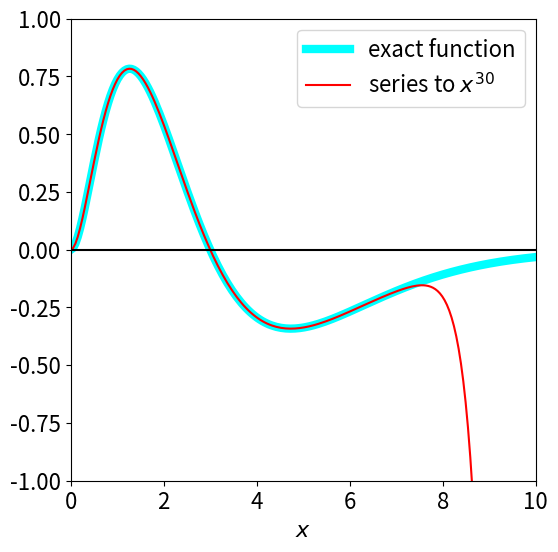
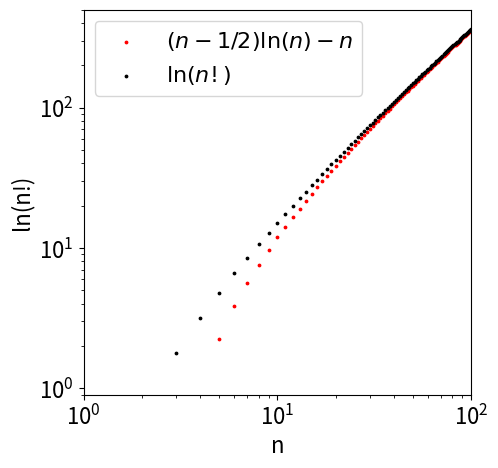
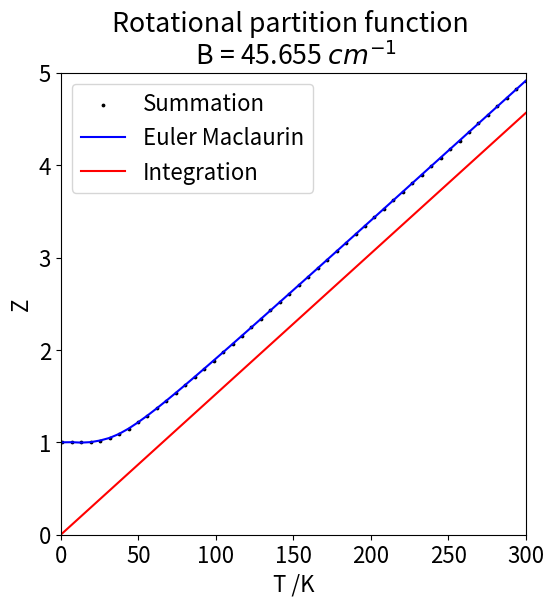
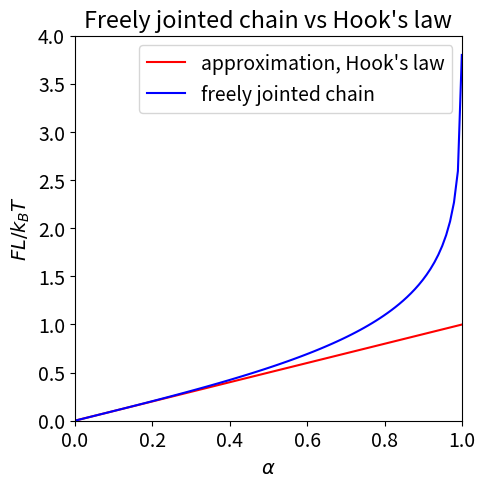

Here is the Python script that generated these plots, in order:
#!/usr/bin/env python
# coding: utf-8

# ## Solutions Q27 - 34

# In[1]:


# added here as used later on
get_ipython().run_line_magic('matplotlib', 'inline')
import numpy as np
import matplotlib.pyplot as plt
from sympy import *
init_printing()                      # allows printing of SymPy results in typeset maths format
plt.rcParams.update({'font.size': 16})  # set font size for plots


# ### Q27 answer 
# The function is shown in the next figure. Its integral is expected to be small because there is almost as much positive as negative area. Start by calculating the series to see if a summation formula is obvious, which it appears not to be,

# In[2]:


x = symbols('x')
series(exp(-x)*(3*x**2-x**3),x,n=10)


# The numerical result based on the series expansion produces a poor result up to $x = 20$, most probably due to numerical precision /rounding errors in adding and subtracting large powers of $x$. The answer to smaller $x$ values is more accurate but large numbers of terms are needed as shown in the list below the next figure. 

# In[3]:


# **** The very last part of this calculation may be v slow ****
# because the integration is first done algebraically.

fig = plt.figure(figsize=(6,6))
plt.rcParams.update({'font.size': 16})  # set font size for plots

z   = symbols('z')
sfunc = exp(-z)*(3*z**2 - z**3)           # SymPy function
func = lambdify(z,sfunc,'numpy')            # make SymPy result into numpy function

s0   = series(sfunc,z,0,n = 30)             # series(function name, variable, start, n= power )
print('{:s} {:s}'.format('First few terms of series', str(s0)[0:29] ) )

smax = 30                                 # repeat for numberical calc, maximum power of z
s   = series(s0,z,0,n = smax).removeO()  # remove 'big O' from result
aseries = lambdify(z,s,'numpy')           # make SymPy result into numpy function
numx = 200                                # maximum numbe rof x values
maxx = 10.0                               # max x 
x = np.linspace(0, maxx, numx )


plt.plot(x,func(x),color='cyan',label='exact function',linewidth=6 )
plt.plot(x,aseries(x),color='red',label='series to '+r'$x^{30}$')
plt.axhline(0,color='black')
plt.axis([0, maxx, -1, 1])
plt.xlabel(r'$x$')
plt.legend()
plt.show()

a_int = integrate(sfunc,(z, 0.0, maxx) )   # SymPy symbolic integration

print('{:s} {:f} {:s}{:8.5g}'.format('exact integral 0 to ' ,maxx,' is ', a_int) )

print('calculating series to limit 30 to 45 and integral values')
ans = []
for i in range(30,48,2):
    s = series(sfunc,z,0,n = i).removeO()   # make series to max z**i, i.e. z**35, 36 etc
    s_int = integrate(s,(z,0.0,maxx ) )   # numerically integrate series from 0 to maxxx
    ans.append([i,s_int])                     # make list just to print in one go

for i in range(len(ans)):
    print('{:s}'.format( str(ans[i]) )  )           


# Figure 26. The area under the curve from zero to 20 is close to zero.
# ____
# In practice, although this method can be used for numerical integration, it is very slow and it is better to use more standard methods such as Simpson's rule or any of a number of related routines; Chapter 11. 
# 
# ### Q28 answer
# The function is $\displaystyle f(x) = (a + x)^{1/2}$ then follow the derivation given in equation (15), which is
# 
# $$\displaystyle f(x)= f(0)+x\left( \frac{df}{dx} \right)_0 + \frac{x^2}{2!}\left( \frac{d^2f}{dx^2} \right)_0  + \frac{x^n}{n!}\left( \frac{d^nf}{dx^n} \right)_0 + \cdots $$
# 
# The first three terms are
# 
# $$\displaystyle f(0)=a^{1/2},\qquad x\left( \frac{df}{dx} \right)_0 = \frac{x}{\sqrt{a}} ,\qquad  \frac{x^2}{2!}\left( \frac{d^2f}{dx^2} \right)_0= -\frac{x^2}{8\sqrt{a}}  $$ 
# 
# and the series should be extended to  five terms. The values of $a$ and $x$ can be chosen freely but the arithmetic is simpler if $a = 4$ and $x = 1$ which gives $\sqrt{5} = 2 + 1/4 - 1/64 + 1/512 - 5/(128 \times 27) = 2.2360$  which is accurate to three decimal places.
# 
# ### Q29 answer 
# Rewriting the factorial as a summation and using equation (27) or (28).
# 
# $$\displaystyle \ln(n!)=\sum_{k=1}^n \ln(k)= \int_1^ndx+\frac{\ln(n)+\ln(1)}{2}+\frac{1/n-1}{2}-\frac{2/n^3-2}{720} +\cdots \\= n\ln(n)-n+1+\frac{\ln(2)}{2}+\frac{1}{12n}-\frac{1}{12}-\frac{1}{360n^2}+\frac{1}{360}-\cdots$$
# 
# which can be further approximated when $n \gg 1$ because the terms in $n^{-1},\, n^{-3}$, and so forth are going to be small, as are the constants. The result is
# 
# $$\displaystyle \ln(n!) \approx n \ln(n) - n + \ln(n)/2$$
# 
# which can be further approximated to Stirling's formula, 
# 
# $$\displaystyle \ln(n!) \approx n \ln(n) - n$$
# 
# because $\ln(n)/2 \ll n$ when $n$ is large. Plotting the approximation $\ln(n!) \approx n\ln(n) - n + \ln(n)/2 + 1$ shows that this is surprisingly accurate for almost all $n$ and $\ln(n!) \approx n \ln(n) - n$  down to about $n = 10$. The gamma function describes factorials of real positive and negative numbers not just positive integers.
# 

# In[4]:


#--------------------
def fact(n):              # will overflow if n is too large > 100
    if n == 0 or n == 1:
        return 1
    else:
        return n * fact(n-1)
#--------------------
bfact = lambda n: (n - 0.5)*np.log(n) - n

maxn = 100
n = np.linspace(1,maxn,maxn)
afact = [np.log(fact(n[i])) for i in range(maxn)]    

fig1 = plt.figure(figsize=(5,5))
plt.rcParams.update({'font.size': 16})  # set font size for plots

plt.scatter(n,bfact(n),s=3,label=r'$(n-1/2)\ln(n)-n$',color='red')
plt.scatter(n[0:100],afact,s=3,label=r'$\ln(n!)$',color='black')
plt.yscale('log')
plt.xscale('log')
plt.axis([1,100,0.9,500])
plt.xlabel('n')
plt.ylabel('ln(n!)')
plt.legend()
plt.show()


# Figure 27. Log of the factorial function (upper line) and log of Stirling's approximation, which is accurate only at large $n$.
# ____
# ### Q30 answer
# (a) The rotational energy is $E_J = BJ(J + 1)$ and the partition function accounting for the 2$J$ + 1 multiplicity
# of the levels is 
# 
# $$\displaystyle Z = \sum\limits_{J=0}^\infty (2J + 1)e^{−BJ(J+1)/k_BT}$$
# 
# where the summation goes as far as is necessary to make the function converge; infinity is rarely needed! When the rotational constant $B$ is small, the energy levels are closely spaced and the integral of $Z$ approximates better to the summation than when $B$ is large. As $B$ is inversely proportional to the reduced mass of the molecule, $B = \hbar^2/2\mu r_e^2$ , and to the equilibrium bond length squared, both of which are large in $\mathrm{I_2}$ compared to HD, hence the approximation is poor for HD.
# 
# (b) The Euler–Maclaurin formula is going to require then evaluation of the integral 
# 
# $$\displaystyle \int\limits_{J=0}^\infty (2J+1)e^{-BJ(J+1)/k_BT}dJ$$ 
# 
# and the first, third, and possibly the fifth derivatives with respect to $J$. The integral can clearly be performed by splitting it into two terms; the result is
# 
# $$\displaystyle \int\limits_{J=0}^\infty (2J+1)e^{-BJ(J+1)/k_BT}dJ =- \left. \frac{k_BT}{B} e^{-BJ(J+1)/k_BT}  \right|_{J=0}^\infty =\frac{k_BT}{B}$$
# 
# because the exponential is zero when $J$ is infinity and unity when $J$ is zero. The partition function is proportional to the reduced mass $\mu$ (in kg) and bond length squared because the rotational constant, more properly labelled $B_e$ since it reflects the value at the equilibrium bond length, is $B_e=\hbar/(4\pi c\mu r_e^2)\, \mathrm{cm^{-1}}$ where $c$ is the speed of light in cm/s. 
# 
# The value for HD is $B_e = 45.655\,\mathrm{ cm^{-1}}$ and for $\mathrm{I_2}$ is  $0.03735 \,\mathrm{ cm^{-1}}$. At $30$ K the partition function for HD calculated as an integral is $0.695 \times 30/45.655 = 0.457$ and is $4.57$ at $300$ K. The values for $\mathrm{I_2}$ are $556.6$ and $5566$ at the same two temperatures. The partition function for HD at $30$ K calculated properly as a summation is $1.037$. The calculation is

# In[5]:


B   = 45.655                # cm^(-1)
k_B = 1.38e-23 *5.034e22    # cm^(-1)
T   = 30
maxJ= 8
print('{:s}{:g}'.format('exponential term ', np.exp(-B*maxJ*(maxJ+1)/(k_B*T))))
Z   = sum( [(2*J+1)*np.exp(-B*J*(J+1)/(k_B*T)) for J in range(maxJ)] )
print('{:s}{:10.5f}{:s}{:6.3f}{:s}'.format('Z = ',Z,' at ',T, ' K'))


# and at $300$ K the partition function is $4.91$ and both are significantly different from the values obtained by integration. This shows that integration produces a systematic error that does not improve as the temperature increases.
# 
# The summation for iodine produces $556.96$ at $30$ K and $5566.6$ at $300$ K and now both are very similar to the values from integration as expected, because the rotational quantum is smaller relative to thermal energy than it is in HD.
# 
# The higher derivatives are complicated and SymPy is used to evaluate them within the Euler_Maclaurin algorithm given in Chapter 5.7. 
# 
# The summation for the partition function starts with $J = 0$, but the Euler-Maclaurin formula with $J = 1$ therefore the first term, which is $1$, has to be added to our result. The calculation is shown next and the three different results plotted. The maximum $J$ used is $8$ as the rotational constant is very large. Smaller values will need far larger maximum values, which can be checked by calculating $\exp(-BJ(J+1)/k_BT)$.

# In[6]:


# calculation of rotational partition function by three different methods.
B   = 45.655                # value for HD cm^(-1)
k_B = 1.38e-23 *5.034e22    # cm^(-1)
maxT= 300.0                 # maximum temperature

m = 1
maxJ = 10                   # max J, see previous calculation

k, x, T = symbols('k, x, T')# start to use sympy for Euler-Maclaurin, define symbols

f =  (2*x+1)*exp(-((B*x)/(k_B*T))*(x+1))   # terms in partition function
s1 = integrate(f,(x,m,maxJ))              
s2 = (f.subs({x:maxJ}) + f.subs({x:m}))/2
s3 = 0.0
for i in range(5):                         # form series
    k = i + 1
    s3 = s3 + (bernoulli(2*k)/factorial(2*k))*diff(f,x,2*k-1)  # Euler-Maclaurin terms
    pass
s3n = s3.subs({x:maxJ})
s3m = s3.subs({x:m})

s = s1 + s2 + s3n - s3m                    # Euler Maclaurin result

EM = lambdify(T,s,'numpy')                 # sympy 'trick' to make into a function in T

numT = 50
x = np.linspace(1,maxT,numT)               # numT points is range 1 to maxT
Zem  = [1.0 + EM(x[i]) for i in range(numT)]  # Euler MAclaurin add 1 for zero temp, see text

Zsum = lambda T: sum( [(2*J+1)*np.exp(-B*J*(J+1)/(k_B*T)) for J in range(maxJ)])  # direct sum

Zint = lambda T: k_B*T/B                   # approx value by integration

fig=plt.figure(figsize=(6,6))
plt.rcParams.update({'font.size': 16})  # set font size for plots
plt.scatter(x,Zsum(x),s=3,label='Summation',color='black')
plt.plot(x,Zem,label='Euler Maclaurin',color='blue')
plt.plot(x,Zint(x),label='Integration',color='red')
plt.ylabel('Z')
plt.xlabel('T /K')
plt.title('Rotational partition function \n B = '+str(B)+r' $cm^{-1}$')
plt.ylim([0,5])
plt.xlim([0,maxT])
plt.legend()
plt.show()


# Fig. 28 Comparison of the partition function for a rigid rotor calculated using the integral, the summation and Euler–Maclaurin equation. The latter two are virtually identical.
# ____
# ### Q31 answer
# (a) By convention for any type of energy levels the lowest energy is always the more negative. The energy is $ E_{m_z} = -\gamma \hbar B_zm_z $ so that this is negative with positive $m_z$. The physical reason for there being two energies is that if the spin magnetic moment lies in the same direction as the applied magnetic field ($B_z$ along the $z$ direction), its energy will be lower than if it opposes the field, so $m_z$ must be positive. In some nuclei, for example, $^3H$ and $^{17}O,\, \gamma $ is negative and the order is then inverted.
# 
# (b) The number of nuclei (particles) in an upper level $\alpha$ is related by the Boltzmann distribution to those in a lower level $\beta$ by
# 
# $$\displaystyle \frac{n_\alpha}{n_\beta}=e^{-\Delta E/k_BT}$$
# 
# where $\Delta E$ is the difference in energy between levels which is $\Delta E =E_\alpha-E_\beta=-\gamma \hbar B_z[-1/2-1/2]=\gamma \hbar B_z$ and $m_{z_\alpha}=-1/2,\; m_{z_\beta}=+1/2$. The fractional population is $f=(n_\beta - n_\alpha)/(n_\beta + n_\alpha)$ and substituting for $n_\alpha$ produces
# 
# $$\displaystyle f=\frac{n_\beta-n_\beta e^{-\Delta E/k_BT}}{n_\beta e^{-\Delta E/k_BT}+n_\beta}=\frac{1- e^{-\Delta E/k_BT}}{1+ e^{-\Delta E/k_BT}}$$
# 
# However, is not a very useful result, but as the energy $\Delta E/k_BT$ is small the exponentials can be expanded using  $e^{-x} = 1-x+x^2/2!+\cdots$ to give,
# 
# $$\displaystyle f=\frac{\Delta E/k_BT +(\Delta E/k_BT)^2-\cdots}{2-\Delta E/k_BT +(\Delta E/k_BT)^2-\cdots} = \frac{\Delta E}{2k_BT}$$
# 
# where, because $\Delta E/k_BT \ll 1$, its square and higher powers are even smaller and can be ignored. In the denominator, because 2 is so much larger than any of the other terms, all these can be ignored. By rearranging and substituting for $\Delta E$, the population difference is found to be,
# 
# $$\displaystyle  n_\beta -n_\alpha = \frac{N\gamma \hbar B_z}{2k_BT}$$
# 
# ### Q32 answer
# (a) Hooke’s law states that force is directly proportional to extension; $F = kx$ with force constant $k$. The force is also the derivative of _energy_ with extension.
# 
# (b) Differentiating the energy by $x$ produces the force, 
# 
# $$\displaystyle F=\frac{dU}{dx}=-T\frac{dS}{dx}-P\frac{dV}{dx}$$
# 
# but as the volume is constant, $\displaystyle F=\frac{dU}{dx}=-T\frac{dS}{dx}$.
# 
# The constant volume assumption is reasonable because the chain always has the same number and size of segments, therefore, in a real protein, we must suppose that this narrows as its length extends to maintain the same volume.
# The derivative of $S$ is most clearly calculated in terms of $\alpha$ rather than $x$ by using the chain rule,
# 
# $$\displaystyle \frac{dS}{dx}=\frac{dS}{d\alpha}\frac{d\alpha}{dx}$$
# 
# but you can still differentiate directly by substituting first with $x$ if you prefer because $\alpha = x/NL$. As a check,  the differentiation of $dS/d\alpha$ is calculated using sympy

# In[7]:


alpha, k_B, N = symbols('alpha, k_B, N')
f01 = (1 + alpha)*ln( 1 + alpha ) + ( 1 - alpha )*ln( 1 - alpha )
ans = (k_B*N/2)*diff(f01,alpha)
ans


# and as $d\alpha /dx=1/NL$ then 
# 
# $$\displaystyle  \frac{dS}{dx}=\frac{k_B}{2L}[\ln(1+\alpha)-\ln(1-\alpha)]$$
# 
# and the force, which has units energy/distance or J/m = N, is 
# 
# $$\displaystyle F= \frac{k_BT}{2L}\ln \left ( \frac{1+\alpha}{1-\alpha} \right) $$
# 
# At small extension, the log terms in the force can be expanded in $\alpha$ to give
# 
# $$\displaystyle F=\frac{k_BT}{2L}\left[\alpha - \alpha^2/2+\cdots  \right] - \frac{k_BT}{2L}\left[-\alpha - \alpha^2/2-\cdots  \right]$$
# 
# so that $F = x k_BT/(NL^2)$ which shows that at small extension, $x$, this is linearly proportional to the applied force which is Hooke’s Law. The force constant is $k_BT/(NL^2)$. 
# 
# The plot below shows the approximate force equation just derived but plotted as $FL/k_BT$  vs. fractional extension $\alpha$. Plotting this way makes the force dimensionless. The full equation is also plotted and the comparison clearly shows the region where the approximation is valid.

# In[8]:


alpha  = np.linspace(0,0.999,100)                                # define set of data points
fapprox= [alpha[i] for i in range(100)]                          # Hook's law
f = [0.5*np.log((1 + alpha[i])/(1 - alpha[i])) for i in range(100)]  # reduced force into array

fig1=plt.figure(figsize=(5,5))
plt.rcParams.update({'font.size': 14})  # set font size for plots
plt.plot(alpha,fapprox,color='red',label="approximation, Hook's law")
plt.plot(alpha,f,color='blue',label='freely jointed chain')
plt.axis([0,1,0,4])
plt.xlabel(r'$ \alpha $')
plt.ylabel(r'$FL/k_BT$')
plt.title("Freely jointed chain vs Hook's law")
plt.legend()
plt.show()


# Fig.5.29 'Dimensionless force', $FL/k_BT$ vs fractional extension $\alpha$ (where $\alpha = x/L$) for an 'elastic' protein. The Hooke's law region occurs at small extension where force is linearly proportional to $\alpha$ and is shown as the straight line.
# ____
# As seen in the figure, at low extension Hooke's law is obeyed, but there is huge deviation as the extension increases. At large extension, the force tends to infinity because here the model protein, made up of many segments, has a finite length when all bonds are taut, and we assume that bonds cannot be broken just by pulling on the protein.
